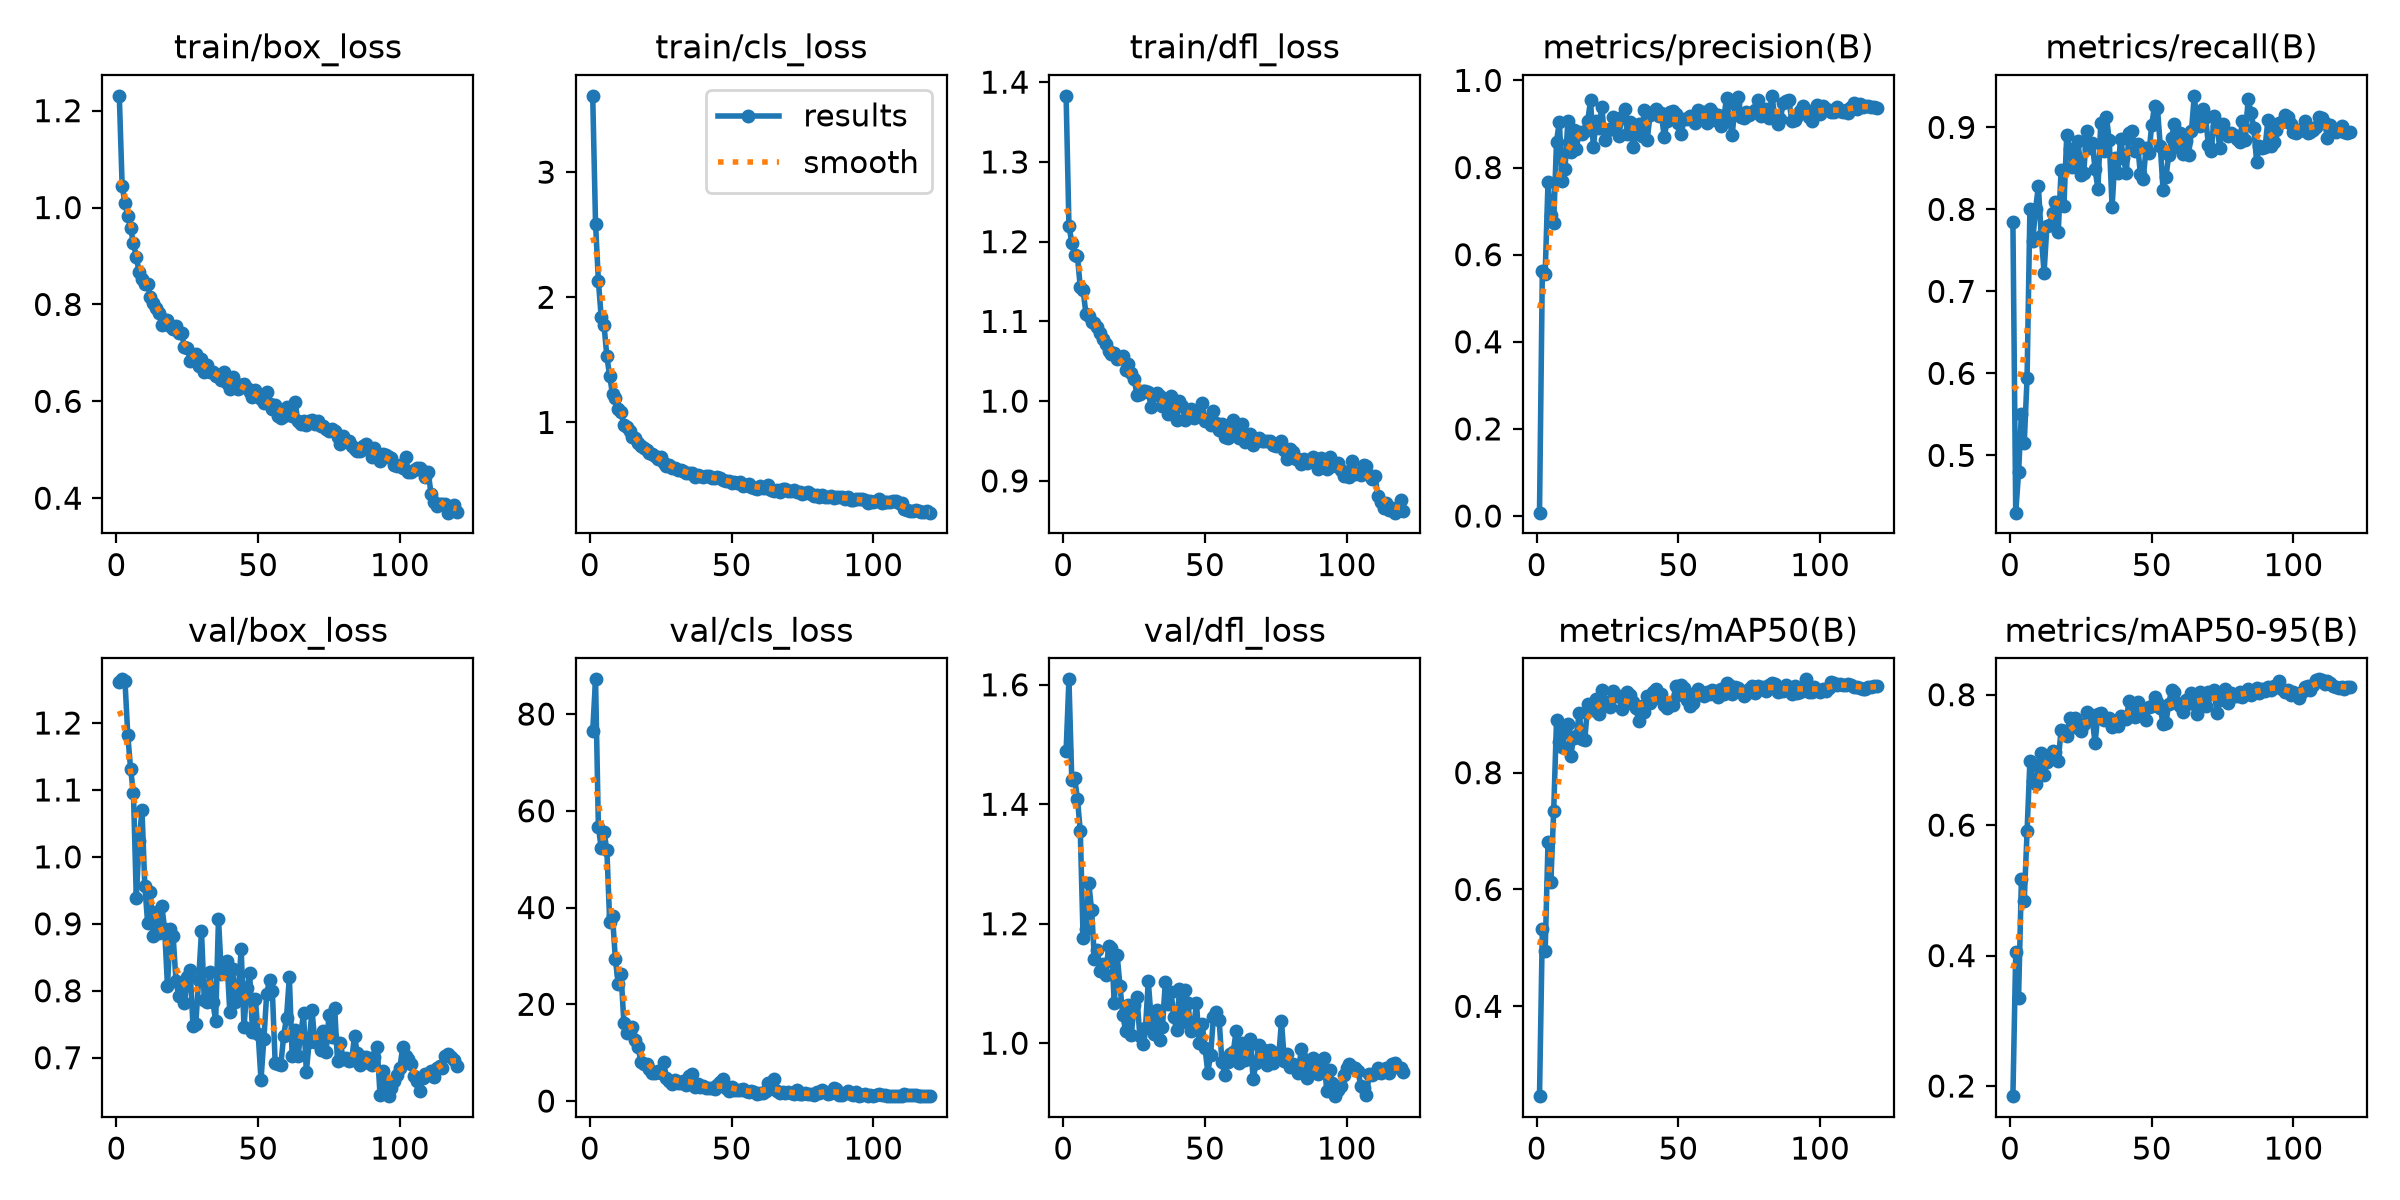

Data behind this chart, as committed beside it:
epoch, time, train/box_loss, train/cls_loss, train/dfl_loss, metrics/precision(B), metrics/recall(B), metrics/mAP50(B), metrics/mAP50-95(B), val/box_loss, val/cls_loss, val/dfl_loss, lr/pg0, lr/pg1, lr/pg2
1, 8.643, 1.231, 3.61, 1.383, 0.00775, 0.7847, 0.2462, 0.1845, 1.261, 76.47, 1.489, 0.000325, 0.000325, 0.000325
2, 15.74, 1.045, 2.588, 1.22, 0.563, 0.4301, 0.5317, 0.4054, 1.265, 87.18, 1.609, 0.0006529, 0.0006529, 0.0006529
3, 22.68, 1.009, 2.132, 1.199, 0.5564, 0.4792, 0.4944, 0.3357, 1.263, 56.72, 1.441, 0.0009753, 0.0009753, 0.0009753
4, 29.59, 0.9825, 1.841, 1.184, 0.7671, 0.5506, 0.6808, 0.5169, 1.182, 52.26, 1.445, 0.0009752, 0.0009752, 0.0009752
5, 36.51, 0.9569, 1.775, 1.182, 0.6921, 0.5152, 0.6129, 0.4841, 1.131, 55.65, 1.409, 0.000967, 0.000967, 0.000967
6, 43.43, 0.9262, 1.527, 1.143, 0.6717, 0.5945, 0.734, 0.5906, 1.095, 51.87, 1.355, 0.0009587, 0.0009587, 0.0009587
7, 50.39, 0.8973, 1.369, 1.139, 0.8594, 0.8002, 0.8893, 0.6982, 0.9384, 36.93, 1.176, 0.0009505, 0.0009505, 0.0009505
8, 57.28, 0.8669, 1.224, 1.11, 0.9051, 0.7618, 0.8532, 0.6672, 1.023, 38.2, 1.19, 0.0009423, 0.0009423, 0.0009423
9, 64.24, 0.8525, 1.191, 1.106, 0.7693, 0.8009, 0.8434, 0.6633, 1.071, 29.32, 1.268, 0.000934, 0.000934, 0.000934
10, 71.16, 0.8429, 1.106, 1.1, 0.7968, 0.8279, 0.8744, 0.69, 0.9568, 24.22, 1.223, 0.0009258, 0.0009258, 0.0009258
11, 78.11, 0.8429, 1.081, 1.098, 0.906, 0.7678, 0.8834, 0.711, 0.9013, 26.31, 1.14, 0.0009175, 0.0009175, 0.0009175
12, 85.09, 0.8158, 0.9767, 1.093, 0.8358, 0.7229, 0.8279, 0.677, 0.9472, 16.22, 1.155, 0.0009093, 0.0009093, 0.0009093
13, 92.04, 0.8026, 0.9637, 1.086, 0.8852, 0.78, 0.8586, 0.6962, 0.8819, 14.02, 1.122, 0.000901, 0.000901, 0.000901
14, 99.01, 0.7923, 0.9292, 1.078, 0.8437, 0.7813, 0.8622, 0.7033, 0.9171, 14.29, 1.133, 0.0008927, 0.0008927, 0.0008927
15, 106, 0.7818, 0.8848, 1.072, 0.8817, 0.7959, 0.9028, 0.7139, 0.8866, 15.31, 1.114, 0.0008845, 0.0008845, 0.0008845
16, 113, 0.758, 0.877, 1.063, 0.878, 0.8084, 0.8572, 0.7129, 0.927, 12.6, 1.163, 0.0008762, 0.0008762, 0.0008762
17, 119.9, 0.7687, 0.8323, 1.059, 0.884, 0.7726, 0.8562, 0.6986, 0.8919, 11.23, 1.159, 0.000868, 0.000868, 0.000868
18, 126.9, 0.767, 0.8085, 1.06, 0.906, 0.8475, 0.9173, 0.7459, 0.807, 8.072, 1.067, 0.0008598, 0.0008598, 0.0008598
19, 133.7, 0.755, 0.7948, 1.052, 0.9542, 0.8044, 0.9097, 0.7437, 0.8922, 7.556, 1.148, 0.0008515, 0.0008515, 0.0008515
20, 140.7, 0.7501, 0.7789, 1.054, 0.8468, 0.8906, 0.9074, 0.736, 0.8815, 7.733, 1.097, 0.0008433, 0.0008433, 0.0008433
21, 147.6, 0.7563, 0.7584, 1.056, 0.9074, 0.8742, 0.9257, 0.7637, 0.8142, 6.575, 1.047, 0.000835, 0.000835, 0.000835
22, 154.5, 0.7401, 0.7514, 1.04, 0.8912, 0.8515, 0.8998, 0.7502, 0.7918, 5.823, 1.021, 0.0008268, 0.0008268, 0.0008268
23, 161.4, 0.7401, 0.7319, 1.046, 0.9395, 0.8659, 0.9409, 0.7641, 0.8111, 5.7, 1.064, 0.0008185, 0.0008185, 0.0008185
24, 168.3, 0.7127, 0.7104, 1.035, 0.8633, 0.8837, 0.9215, 0.7482, 0.782, 6.277, 1.014, 0.0008102, 0.0008102, 0.0008102
25, 175.2, 0.7104, 0.7247, 1.028, 0.8857, 0.842, 0.9217, 0.7445, 0.8206, 5.75, 1.063, 0.000802, 0.000802, 0.000802
26, 182.1, 0.6832, 0.6725, 1.008, 0.8887, 0.8444, 0.9116, 0.7543, 0.8317, 8.09, 1.077, 0.0007937, 0.0007937, 0.0007937
27, 189, 0.685, 0.6531, 1.009, 0.9157, 0.8955, 0.9405, 0.7733, 0.7467, 4.754, 1.013, 0.0007855, 0.0007855, 0.0007855
28, 195.9, 0.6975, 0.6624, 1.013, 0.9121, 0.8749, 0.9306, 0.771, 0.751, 4.154, 0.9982, 0.0007772, 0.0007772, 0.0007772
29, 202.8, 0.6735, 0.6378, 1.012, 0.873, 0.8815, 0.9306, 0.7619, 0.8163, 3.476, 1.025, 0.000769, 0.000769, 0.000769
30, 209.7, 0.687, 0.637, 1.011, 0.9158, 0.8487, 0.9083, 0.726, 0.8889, 4.273, 1.104, 0.0007608, 0.0007608, 0.0007608
31, 216.7, 0.6596, 0.6166, 0.9932, 0.9343, 0.825, 0.9182, 0.7701, 0.7856, 3.807, 1.042, 0.0007525, 0.0007525, 0.0007525
32, 223.5, 0.6742, 0.6236, 1.007, 0.8761, 0.9054, 0.9375, 0.7716, 0.7834, 3.7, 1.015, 0.0007443, 0.0007443, 0.0007443
33, 230.4, 0.6596, 0.6094, 1.01, 0.9057, 0.8714, 0.9327, 0.761, 0.8284, 4.15, 1.056, 0.000736, 0.000736, 0.000736
34, 237.2, 0.6615, 0.5963, 1.007, 0.8474, 0.9132, 0.9206, 0.763, 0.7837, 3.296, 1.005, 0.0007277, 0.0007277, 0.0007277
35, 244.1, 0.6531, 0.5967, 0.9935, 0.8773, 0.8841, 0.9105, 0.7642, 0.7544, 5.204, 1.028, 0.0007195, 0.0007195, 0.0007195
36, 251.2, 0.6538, 0.594, 0.999, 0.8988, 0.8026, 0.889, 0.7509, 0.9079, 5.574, 1.102, 0.0007112, 0.0007112, 0.0007112
37, 258.1, 0.6434, 0.5668, 0.9834, 0.8722, 0.8628, 0.9141, 0.7533, 0.8255, 2.931, 1.065, 0.000703, 0.000703, 0.000703
38, 265, 0.661, 0.5833, 1.006, 0.9326, 0.8443, 0.9031, 0.7512, 0.8282, 3.518, 1.085, 0.0006947, 0.0006947, 0.0006947
39, 272, 0.6382, 0.5753, 0.9976, 0.8643, 0.8862, 0.9314, 0.768, 0.8438, 2.826, 1.044, 0.0006865, 0.0006865, 0.0006865
40, 278.9, 0.6264, 0.5646, 0.9764, 0.9196, 0.8628, 0.9192, 0.7645, 0.768, 3.149, 1.022, 0.0006783, 0.0006783, 0.0006783
41, 285.9, 0.6508, 0.5734, 0.9996, 0.9283, 0.8448, 0.9382, 0.7628, 0.8321, 2.734, 1.09, 0.00067, 0.00067, 0.00067
42, 292.8, 0.638, 0.5707, 0.9943, 0.9342, 0.8935, 0.9432, 0.7902, 0.7826, 2.633, 1.035, 0.0006618, 0.0006618, 0.0006618
43, 299.8, 0.6248, 0.555, 0.9769, 0.9182, 0.8958, 0.9283, 0.7852, 0.797, 2.695, 1.089, 0.0006535, 0.0006535, 0.0006535
44, 306.7, 0.6329, 0.5527, 0.9806, 0.925, 0.8714, 0.9352, 0.7659, 0.8628, 2.388, 1.067, 0.0006452, 0.0006452, 0.0006452
45, 313.7, 0.6368, 0.5607, 0.9907, 0.8695, 0.8792, 0.9153, 0.7884, 0.7453, 3.363, 1.02, 0.000637, 0.000637, 0.000637
46, 320.7, 0.6277, 0.5523, 0.9785, 0.906, 0.8425, 0.9106, 0.7758, 0.8036, 4.027, 1.027, 0.0006287, 0.0006287, 0.0006287
47, 327.8, 0.6201, 0.5372, 0.9809, 0.9264, 0.8374, 0.9192, 0.7746, 0.8264, 4.496, 1.067, 0.0006205, 0.0006205, 0.0006205
48, 334.7, 0.6089, 0.5315, 0.9833, 0.9289, 0.8754, 0.9164, 0.7609, 0.7383, 2.597, 1, 0.0006122, 0.0006122, 0.0006122
49, 341.6, 0.6225, 0.5341, 0.9973, 0.9224, 0.8687, 0.9477, 0.7804, 0.7876, 2.011, 1.033, 0.000604, 0.000604, 0.000604
50, 348.5, 0.611, 0.5172, 0.9757, 0.9013, 0.9033, 0.9327, 0.7834, 0.7354, 2.922, 0.9928, 0.0005958, 0.0005958, 0.0005958
51, 355.4, 0.6054, 0.5238, 0.9782, 0.8759, 0.9266, 0.9498, 0.7963, 0.6669, 2.261, 0.9508, 0.0005875, 0.0005875, 0.0005875
52, 362.3, 0.5961, 0.5161, 0.9701, 0.9114, 0.9237, 0.9447, 0.7894, 0.7274, 2.351, 0.9808, 0.0005793, 0.0005793, 0.0005793
53, 369.2, 0.6186, 0.5214, 0.9877, 0.9124, 0.8776, 0.9237, 0.7796, 0.7944, 2.26, 1.044, 0.000571, 0.000571, 0.000571
54, 376.2, 0.5941, 0.4942, 0.9726, 0.919, 0.8233, 0.9137, 0.7555, 0.8163, 2.447, 1.052, 0.0005627, 0.0005627, 0.0005627
55, 383.1, 0.5847, 0.4999, 0.9632, 0.9134, 0.8394, 0.9196, 0.7566, 0.8002, 2.087, 1.039, 0.0005545, 0.0005545, 0.0005545
56, 390, 0.5925, 0.5058, 0.971, 0.9015, 0.8665, 0.936, 0.7864, 0.6922, 1.811, 0.9677, 0.0005462, 0.0005462, 0.0005462
57, 396.9, 0.5696, 0.484, 0.9552, 0.9311, 0.8876, 0.9441, 0.8074, 0.6906, 2.089, 0.9473, 0.000538, 0.000538, 0.000538
58, 403.8, 0.5646, 0.476, 0.9538, 0.9129, 0.9046, 0.9383, 0.804, 0.6898, 1.941, 0.9689, 0.0005297, 0.0005297, 0.0005297
59, 410.7, 0.5692, 0.4717, 0.9618, 0.9284, 0.8756, 0.9321, 0.7876, 0.7328, 1.55, 0.9812, 0.0005215, 0.0005215, 0.0005215
60, 417.6, 0.5891, 0.4924, 0.976, 0.9023, 0.8929, 0.9383, 0.7828, 0.7595, 1.624, 0.9861, 0.0005133, 0.0005133, 0.0005133
... 60 more rows
